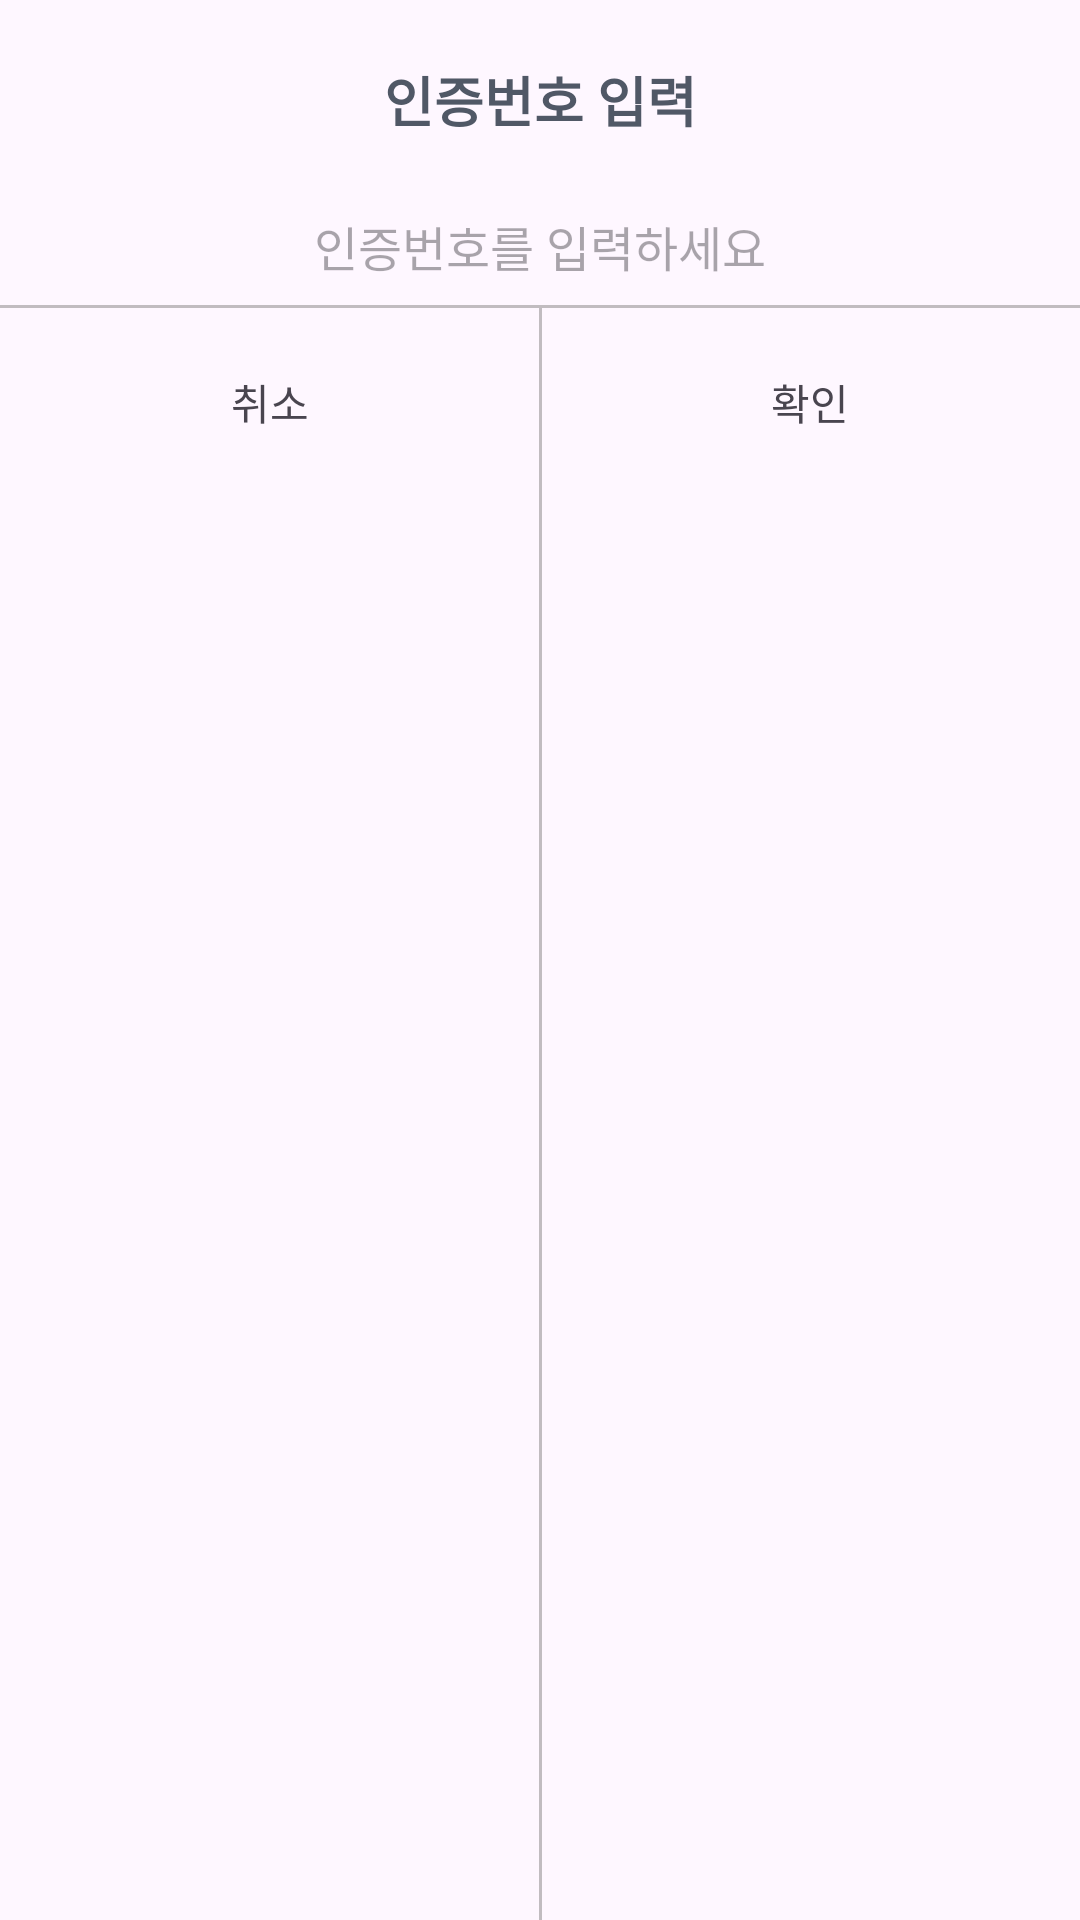

The Android layout XML behind this screen, and the referenced resources:
<!-- AndroidManifest.xml: application theme Theme.Weddingbookkeeper -->
<!-- res/layout/fragment_verification_code_dialog.xml -->
<?xml version="1.0" encoding="utf-8"?>
<layout xmlns:android="http://schemas.android.com/apk/res/android"
  xmlns:app="http://schemas.android.com/apk/res-auto"
  xmlns:tools="http://schemas.android.com/tools">

  <androidx.constraintlayout.widget.ConstraintLayout
    android:layout_width="wrap_content"
    android:layout_height="wrap_content"
    tools:context=".util.RangeTimePickerDialogFragment">

    <TextView
      android:id="@+id/txt_verification_code_desc"
      android:textStyle="bold"
      android:layout_width="wrap_content"
      android:layout_height="wrap_content"
      android:layout_marginTop="20dp"
      android:fontFamily="@font/spoqa_medium"
      android:text="인증번호 입력"
      android:textColor="@color/tx_gray"
      android:textSize="18sp"
      app:layout_constraintEnd_toEndOf="parent"
      app:layout_constraintStart_toStartOf="parent"
      app:layout_constraintTop_toTopOf="parent" />

    <EditText
      android:id="@+id/edit_verification_code"
      android:layout_width="wrap_content"
      android:layout_height="wrap_content"
      android:layout_marginTop="16dp"
      android:padding="8dp"
      android:background="@android:color/transparent"
      android:fontFamily="@font/spoqa_regular"
      android:hint="인증번호를 입력하세요"
      android:textAlignment="center"
      android:textColor="@color/tx_gray"
      android:textSize="16sp"
      app:layout_constraintEnd_toEndOf="parent"
      app:layout_constraintStart_toStartOf="parent"
      app:layout_constraintTop_toBottomOf="@id/txt_verification_code_desc" />

    <View
      android:id="@+id/divider"
      android:layout_width="0dp"
      android:layout_height="1dp"
      android:background="@color/bg_gray"
      app:layout_constraintEnd_toEndOf="parent"
      app:layout_constraintStart_toStartOf="parent"
      app:layout_constraintTop_toBottomOf="@+id/edit_verification_code" />

    <TextView
      android:id="@+id/btn_cancel"
      android:layout_width="0dp"
      android:layout_height="wrap_content"
      android:gravity="center"
      android:paddingVertical="22dp"
      android:fontFamily="@font/spoqa_medium"
      android:text="@string/cancel"
      app:layout_constraintEnd_toStartOf="@+id/btn_submit"
      app:layout_constraintStart_toStartOf="parent"
      app:layout_constraintTop_toBottomOf="@id/edit_verification_code" />

    <TextView
      android:id="@+id/btn_submit"
      android:layout_width="0dp"
      android:layout_height="0dp"
      android:gravity="center"
      android:fontFamily="@font/spoqa_medium"
      android:text="@string/confirm"
      app:layout_constraintBottom_toBottomOf="@+id/btn_cancel"
      app:layout_constraintEnd_toEndOf="parent"
      app:layout_constraintStart_toEndOf="@id/btn_cancel"
      app:layout_constraintTop_toTopOf="@+id/btn_cancel" />
    

    <View
      android:id="@+id/divider_button"
      android:layout_width="1dp"
      android:layout_height="0dp"
      android:background="@color/bg_gray"
      app:layout_constraintBottom_toBottomOf="parent"
      app:layout_constraintEnd_toStartOf="@+id/btn_submit"
      app:layout_constraintStart_toEndOf="@+id/btn_cancel"
      app:layout_constraintTop_toBottomOf="@+id/edit_verification_code" />
  </androidx.constraintlayout.widget.ConstraintLayout>
</layout>
<!-- resources referenced by this layout -->
<resources>
  <color name="bg_gray">#C1BCC0</color>
  <color name="tx_gray">#505866</color>
  <string name="cancel">취소</string>
  <string name="confirm">확인</string>
  <style name="Theme.Weddingbookkeeper" parent="Base.Theme.Weddingbookkeeper" />
  <style name="Base.Theme.Weddingbookkeeper" parent="Theme.Material3.DayNight.NoActionBar">
          
          
      </style>
</resources>
